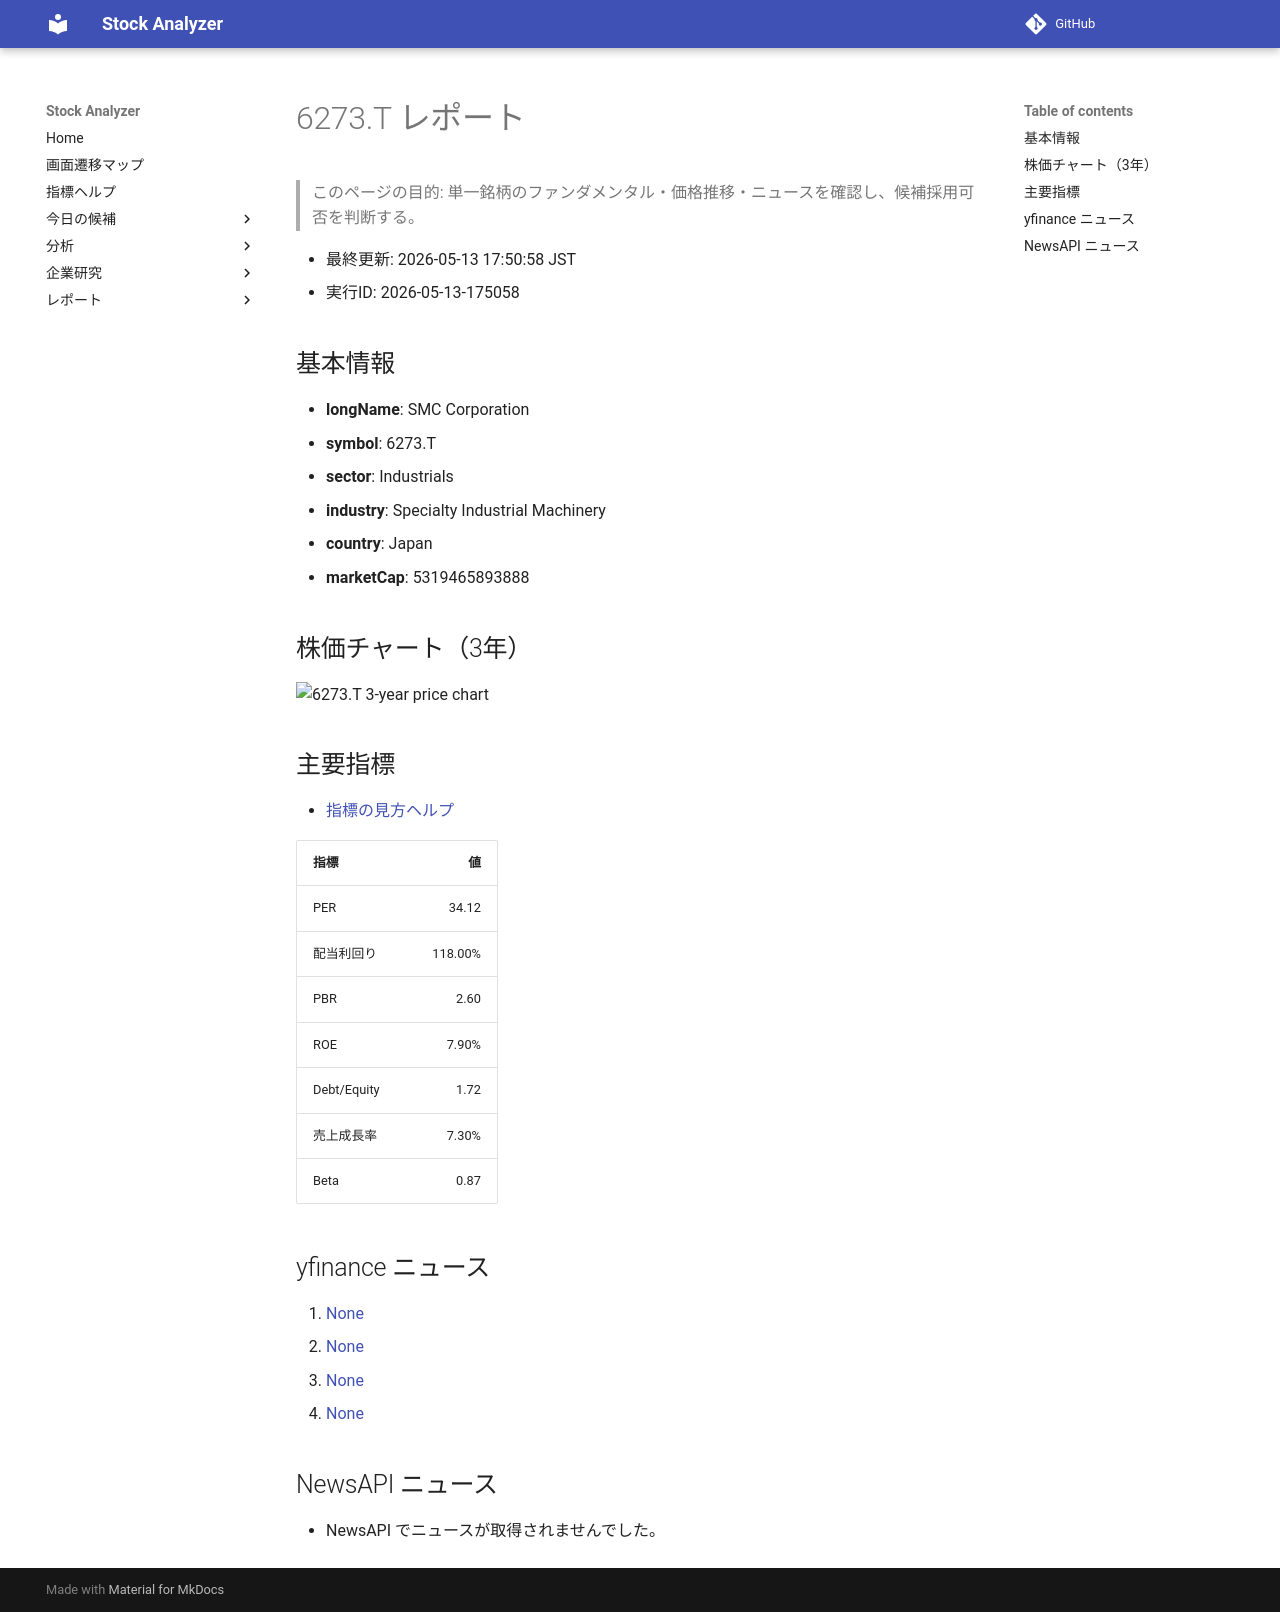

repository: Yumi-note/Making-APP · page: reports/2026-05-13/175058/6273_T/index.html · generator: mkdocs

# 6273.T レポート

> このページの目的: 単一銘柄のファンダメンタル・価格推移・ニュースを確認し、候補採用可否を判断する。

- 最終更新: 2026-05-13 17:50:58 JST
- 実行ID: 2026-05-13-175058

## 基本情報

- **longName**: SMC Corporation
- **symbol**: 6273.T
- **sector**: Industrials
- **industry**: Specialty Industrial Machinery
- **country**: Japan
- **marketCap**: 5319465893888

## 株価チャート（3年）

![6273.T 3-year price chart](6273_T_3y.png)

## 主要指標

- [指標の見方ヘルプ](../../../../indicators.md)

| 指標 | 値 |
|---|---:|
| PER | 34.12 |
| 配当利回り | 118.00% |
| PBR | 2.60 |
| ROE | 7.90% |
| Debt/Equity | 1.72 |
| 売上成長率 | 7.30% |
| Beta | 0.87 |

## yfinance ニュース

1. [None](None)
2. [None](None)
3. [None](None)
4. [None](None)

## NewsAPI ニュース

- NewsAPI でニュースが取得されませんでした。
